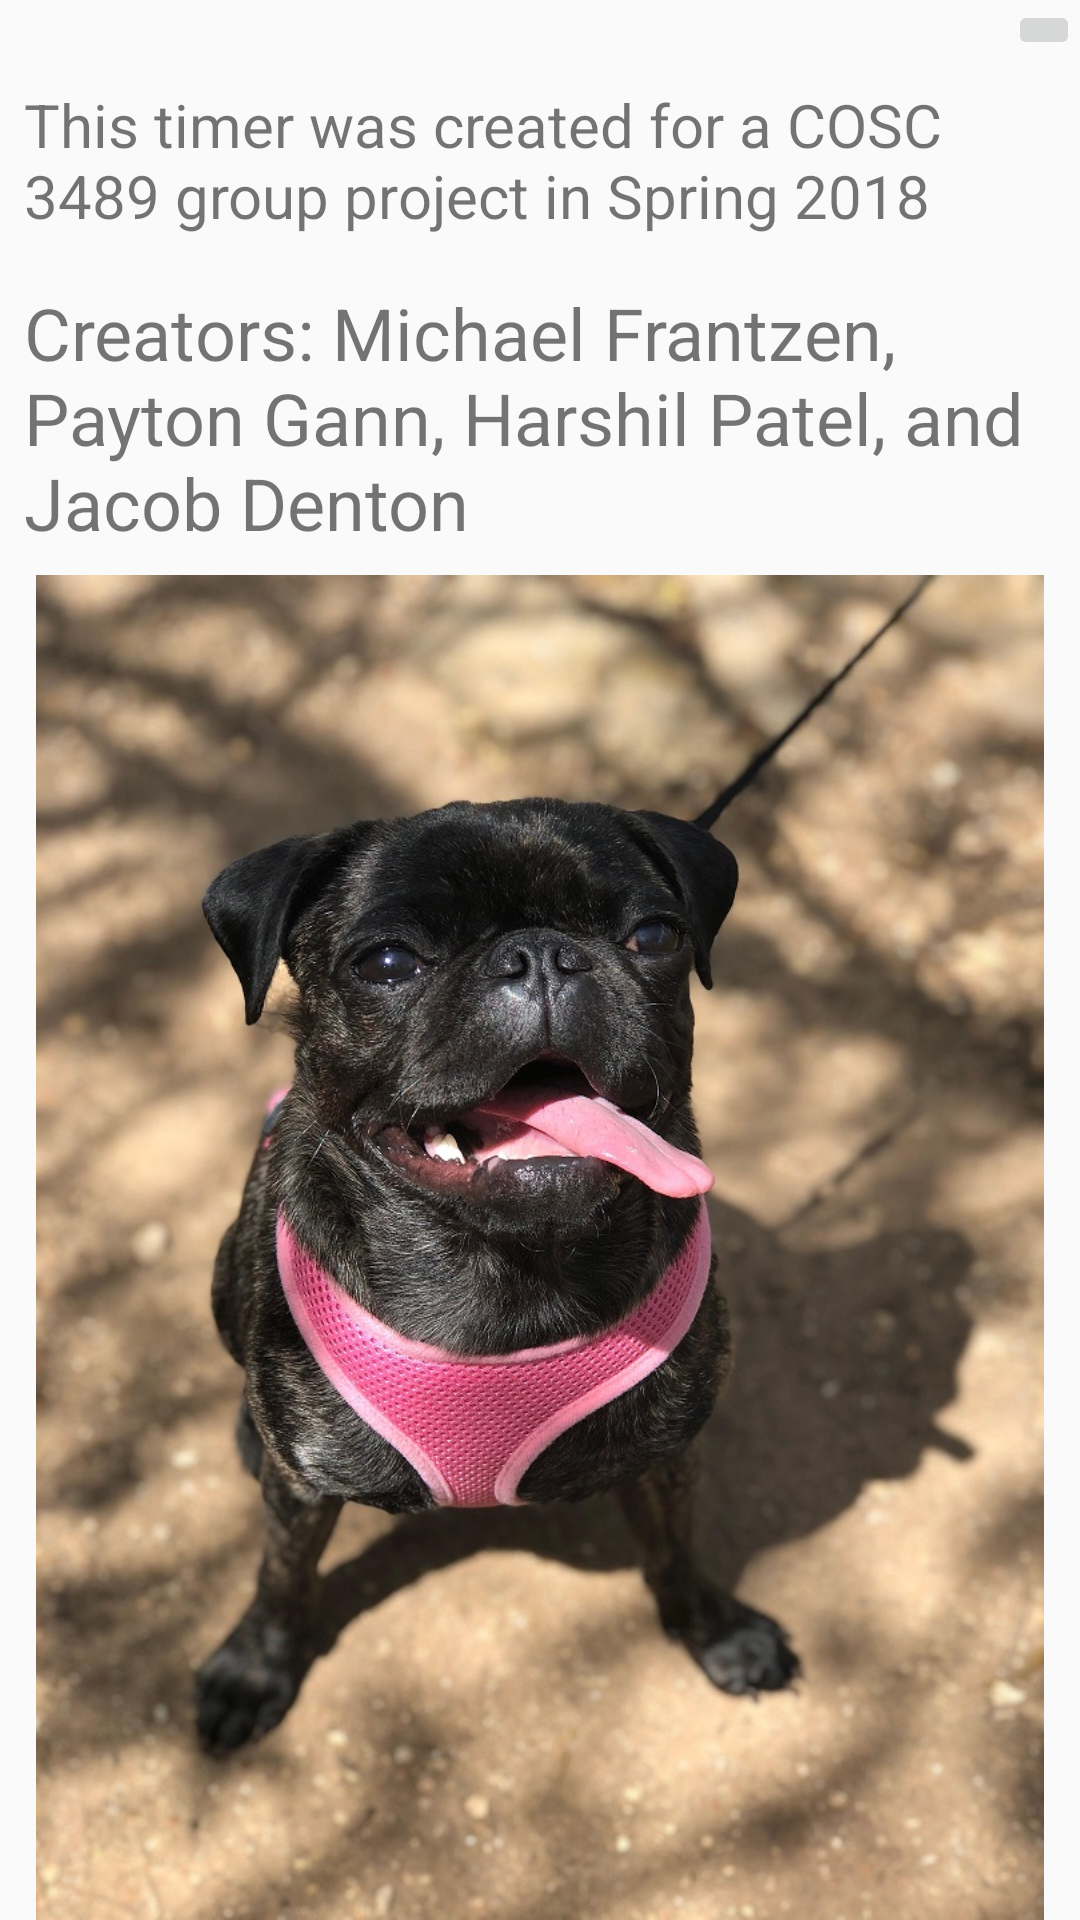

Produce the Android XML layout that renders to this screen, including the resource entries it uses.
<!-- AndroidManifest.xml: application theme AppTheme -->
<!-- res/layout/about.xml -->
<?xml version="1.0" encoding="utf-8"?>
<LinearLayout xmlns:android="http://schemas.android.com/apk/res/android"
    xmlns:tools="http://schemas.android.com/tools"
    tools:ignore="contentdescription"
    android:layout_width="match_parent"
    android:layout_height="match_parent"
    android:orientation="vertical">

    <ImageButton
        android:id="@+id/about_exit_button"
        android:layout_gravity="right"
        android:layout_width="wrap_content"
        android:layout_height="wrap_content"
        android:src="@drawable/exit" />

    <TextView
        android:layout_width="wrap_content"
        android:layout_height="wrap_content"
        android:text="This timer was created for a COSC 3489 group project in Spring 2018"
        android:textSize="20dp"
        android:padding="8dp"/>

    <TextView
        android:layout_width="wrap_content"
        android:layout_height="wrap_content"
        android:text="Creators: Michael Frantzen, Payton Gann, Harshil Patel, and Jacob Denton"
        android:textSize="24dp"
        android:padding="8dp"/>

    <ImageView
        android:id="@+id/daisy"
        android:layout_width="wrap_content"
        android:layout_height="wrap_content"
        android:src="@drawable/daisy" />


</LinearLayout>
<!-- resources referenced by this layout -->
<resources>
  <!-- drawable daisy: jpg bitmap (drawable, 223452 bytes) -->
  <style name="AppTheme" parent="Theme.AppCompat.Light.DarkActionBar">
          
          <item name="colorPrimary">@color/purple</item>
          <item name="colorPrimaryDark">@color/purple</item>
          <item name="colorAccent">@color/colorAccent</item>
      </style>
  <color name="purple">#4F2D7F</color>
  <color name="colorAccent">#ff4081</color>
</resources>
